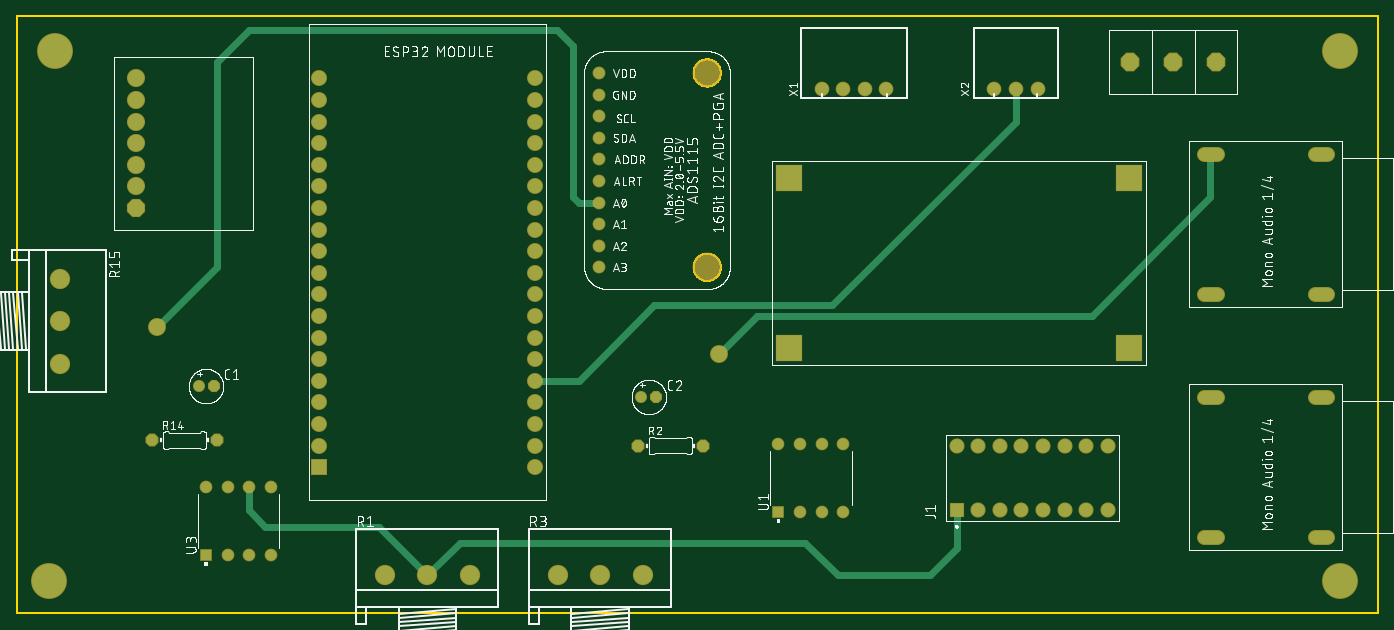
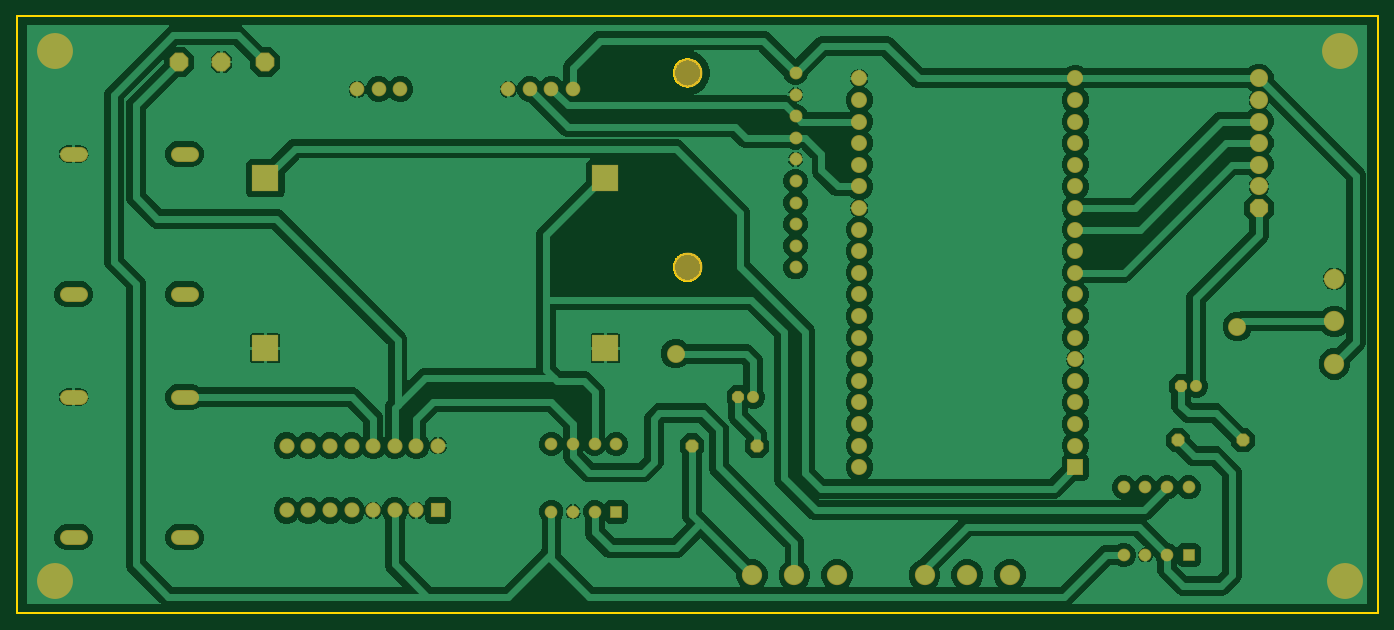
Circuit board: 6 layer files. Board 160.0 x 70.2 mm.
- bottom_copper: copper_bottom.gbr (180586 bytes)
- top_copper: copper_top.gbr (4219 bytes)
- outline: profile.gbr (3924 bytes)
- top_silk: silkscreen_top.gbr (189803 bytes)
- bottom_mask: soldermask_bottom.gbr (3483 bytes)
- top_mask: soldermask_top.gbr (3480 bytes)

=== bottom_copper: copper_bottom.gbr (180586 bytes, source omitted) ===
=== top_copper: copper_top.gbr ===
G04 EAGLE Gerber RS-274X export*
G75*
%MOMM*%
%FSLAX34Y34*%
%LPD*%
%INTop Copper*%
%IPPOS*%
%AMOC8*
5,1,8,0,0,1.08239X$1,22.5*%
G01*
%ADD10P,1.319650X8X22.500000*%
%ADD11C,1.219200*%
%ADD12R,1.575000X1.575000*%
%ADD13C,1.575000*%
%ADD14C,2.184400*%
%ADD15P,1.429621X8X22.500000*%
%ADD16R,1.676400X1.676400*%
%ADD17C,1.676400*%
%ADD18P,2.089446X8X22.500000*%
%ADD19C,1.930400*%
%ADD20P,2.164780X8X202.500000*%
%ADD21C,1.508000*%
%ADD22R,1.288000X1.288000*%
%ADD23C,1.288000*%
%ADD24C,1.308000*%
%ADD25R,3.000000X3.000000*%
%ADD26C,1.524000*%
%ADD27C,4.016000*%
%ADD28C,1.905000*%
%ADD29C,0.812800*%


D10*
X231140Y565150D03*
D11*
X213360Y565150D03*
D10*
X751840Y552450D03*
D11*
X734060Y552450D03*
D12*
X1104900Y419100D03*
D13*
X1130300Y419100D03*
X1155700Y419100D03*
X1181100Y419100D03*
X1206500Y419100D03*
X1231900Y419100D03*
X1257300Y419100D03*
X1282700Y419100D03*
X1282700Y495300D03*
X1257300Y495300D03*
X1231900Y495300D03*
X1206500Y495300D03*
X1181100Y495300D03*
X1104900Y495300D03*
X1155700Y495300D03*
X1130300Y495300D03*
D14*
X432600Y342900D03*
X482600Y342900D03*
X532600Y342900D03*
D15*
X158750Y501650D03*
X234950Y501650D03*
D14*
X50800Y691350D03*
X50800Y641350D03*
X50800Y591350D03*
D15*
X730250Y495300D03*
X806450Y495300D03*
D14*
X635800Y342900D03*
X685800Y342900D03*
X735800Y342900D03*
D16*
X355600Y469900D03*
D17*
X355600Y495300D03*
X355600Y520700D03*
X355600Y546100D03*
X355600Y571500D03*
X355600Y596900D03*
X355600Y622300D03*
X355600Y647700D03*
X355600Y673100D03*
X355600Y698500D03*
X355600Y723900D03*
X355600Y749300D03*
X355600Y774700D03*
X355600Y800100D03*
X355600Y825500D03*
X355600Y850900D03*
X355600Y876300D03*
X355600Y901700D03*
X355600Y927100D03*
X609600Y927100D03*
X609600Y901700D03*
X609600Y876300D03*
X609600Y850900D03*
X609600Y825500D03*
X609600Y800100D03*
X609600Y774700D03*
X609600Y749300D03*
X609600Y723900D03*
X609600Y698500D03*
X609600Y673100D03*
X609600Y647700D03*
X609600Y622300D03*
X609600Y596900D03*
X609600Y571500D03*
X609600Y546100D03*
X609600Y520700D03*
X609600Y495300D03*
X609600Y469900D03*
D18*
X139700Y774700D03*
D19*
X139700Y800100D03*
X139700Y825500D03*
X139700Y850900D03*
X139700Y876300D03*
X139700Y901700D03*
X139700Y927100D03*
D20*
X1409700Y946150D03*
X1359700Y946150D03*
X1308900Y946150D03*
D21*
X1395810Y552450D02*
X1410890Y552450D01*
X1525810Y552450D02*
X1540890Y552450D01*
X1540890Y387450D02*
X1525810Y387450D01*
X1410890Y387450D02*
X1395810Y387450D01*
X1395810Y838200D02*
X1410890Y838200D01*
X1525810Y838200D02*
X1540890Y838200D01*
X1540890Y673200D02*
X1525810Y673200D01*
X1410890Y673200D02*
X1395810Y673200D01*
D22*
X895350Y417500D03*
D23*
X920750Y417500D03*
X946150Y417500D03*
X971550Y417500D03*
X971550Y496900D03*
X946150Y496900D03*
X920750Y496900D03*
X895350Y496900D03*
D24*
X684530Y933450D03*
X684530Y908050D03*
X684530Y882650D03*
X684530Y857250D03*
X684530Y831850D03*
X684530Y806450D03*
X684530Y781050D03*
X684530Y755650D03*
X684530Y730250D03*
X684530Y704850D03*
D22*
X222250Y366700D03*
D23*
X247650Y366700D03*
X273050Y366700D03*
X298450Y366700D03*
X298450Y446100D03*
X273050Y446100D03*
X247650Y446100D03*
X222250Y446100D03*
D25*
X908050Y609600D03*
X908050Y809600D03*
X1308050Y809600D03*
X1308050Y609600D03*
D26*
X996950Y914400D03*
X971550Y914400D03*
X946150Y914400D03*
X1022350Y914400D03*
X1200150Y914400D03*
X1174750Y914400D03*
X1149350Y914400D03*
D27*
X1555750Y336550D03*
X1555750Y958850D03*
X44450Y958850D03*
X38100Y336550D03*
D28*
X165100Y635000D03*
D29*
X234950Y704850D01*
X234950Y946150D01*
X273050Y984250D01*
X654050Y965200D02*
X654050Y787400D01*
X660400Y781050D01*
X684530Y781050D01*
X635000Y984250D02*
X273050Y984250D01*
X635000Y984250D02*
X654050Y965200D01*
X273050Y446100D02*
X273050Y419100D01*
X292100Y400050D01*
X425450Y400050D01*
X482600Y342900D01*
X520700Y381000D01*
X927100Y381000D02*
X965200Y342900D01*
X1073150Y342900D01*
X1104900Y374650D01*
X1104900Y419100D01*
X927100Y381000D02*
X520700Y381000D01*
D28*
X825500Y603250D03*
D29*
X869950Y647700D01*
X1403350Y787400D02*
X1403350Y838200D01*
X1263650Y647700D02*
X869950Y647700D01*
X1263650Y647700D02*
X1403350Y787400D01*
X660400Y571500D02*
X609600Y571500D01*
X1174750Y876300D02*
X1174750Y914400D01*
X749300Y660400D02*
X660400Y571500D01*
X749300Y660400D02*
X958850Y660400D01*
X1174750Y876300D01*
M02*

=== outline: profile.gbr ===
G04 EAGLE Gerber RS-274X export*
G75*
%MOMM*%
%FSLAX34Y34*%
%LPD*%
%IN*%
%IPPOS*%
%AMOC8*
5,1,8,0,0,1.08239X$1,22.5*%
G01*
%ADD10C,0.254000*%


D10*
X0Y298450D02*
X1600000Y298450D01*
X1600000Y1000000D01*
X0Y1000000D01*
X0Y298450D01*
X811006Y917450D02*
X809961Y917519D01*
X808922Y917655D01*
X807895Y917860D01*
X806883Y918131D01*
X805891Y918467D01*
X804923Y918868D01*
X803984Y919332D01*
X803076Y919856D01*
X802205Y920438D01*
X801374Y921075D01*
X800587Y921766D01*
X799846Y922507D01*
X799155Y923294D01*
X798518Y924125D01*
X797936Y924996D01*
X797412Y925904D01*
X796948Y926843D01*
X796547Y927811D01*
X796211Y928803D01*
X795940Y929815D01*
X795735Y930842D01*
X795599Y931881D01*
X795530Y932926D01*
X795530Y933974D01*
X795599Y935019D01*
X795735Y936058D01*
X795940Y937085D01*
X796211Y938097D01*
X796547Y939089D01*
X796948Y940057D01*
X797412Y940996D01*
X797936Y941904D01*
X798518Y942775D01*
X799155Y943606D01*
X799846Y944393D01*
X800587Y945134D01*
X801374Y945825D01*
X802205Y946463D01*
X803076Y947045D01*
X803984Y947568D01*
X804923Y948032D01*
X805891Y948433D01*
X806883Y948769D01*
X807895Y949040D01*
X808922Y949245D01*
X809961Y949382D01*
X811006Y949450D01*
X812054Y949450D01*
X813099Y949382D01*
X814138Y949245D01*
X815165Y949040D01*
X816177Y948769D01*
X817169Y948433D01*
X818137Y948032D01*
X819076Y947568D01*
X819984Y947045D01*
X820855Y946463D01*
X821686Y945825D01*
X822473Y945134D01*
X823214Y944393D01*
X823905Y943606D01*
X824543Y942775D01*
X825125Y941904D01*
X825648Y940996D01*
X826112Y940057D01*
X826513Y939089D01*
X826849Y938097D01*
X827120Y937085D01*
X827325Y936058D01*
X827462Y935019D01*
X827530Y933974D01*
X827530Y932926D01*
X827462Y931881D01*
X827325Y930842D01*
X827120Y929815D01*
X826849Y928803D01*
X826513Y927811D01*
X826112Y926843D01*
X825648Y925904D01*
X825125Y924996D01*
X824543Y924125D01*
X823905Y923294D01*
X823214Y922507D01*
X822473Y921766D01*
X821686Y921075D01*
X820855Y920438D01*
X819984Y919856D01*
X819076Y919332D01*
X818137Y918868D01*
X817169Y918467D01*
X816177Y918131D01*
X815165Y917860D01*
X814138Y917655D01*
X813099Y917519D01*
X812054Y917450D01*
X811006Y917450D01*
X811006Y688850D02*
X809961Y688919D01*
X808922Y689055D01*
X807895Y689260D01*
X806883Y689531D01*
X805891Y689867D01*
X804923Y690268D01*
X803984Y690732D01*
X803076Y691256D01*
X802205Y691838D01*
X801374Y692475D01*
X800587Y693166D01*
X799846Y693907D01*
X799155Y694694D01*
X798518Y695525D01*
X797936Y696396D01*
X797412Y697304D01*
X796948Y698243D01*
X796547Y699211D01*
X796211Y700203D01*
X795940Y701215D01*
X795735Y702242D01*
X795599Y703281D01*
X795530Y704326D01*
X795530Y705374D01*
X795599Y706419D01*
X795735Y707458D01*
X795940Y708485D01*
X796211Y709497D01*
X796547Y710489D01*
X796948Y711457D01*
X797412Y712396D01*
X797936Y713304D01*
X798518Y714175D01*
X799155Y715006D01*
X799846Y715793D01*
X800587Y716534D01*
X801374Y717225D01*
X802205Y717863D01*
X803076Y718445D01*
X803984Y718968D01*
X804923Y719432D01*
X805891Y719833D01*
X806883Y720169D01*
X807895Y720440D01*
X808922Y720645D01*
X809961Y720782D01*
X811006Y720850D01*
X812054Y720850D01*
X813099Y720782D01*
X814138Y720645D01*
X815165Y720440D01*
X816177Y720169D01*
X817169Y719833D01*
X818137Y719432D01*
X819076Y718968D01*
X819984Y718445D01*
X820855Y717863D01*
X821686Y717225D01*
X822473Y716534D01*
X823214Y715793D01*
X823905Y715006D01*
X824543Y714175D01*
X825125Y713304D01*
X825648Y712396D01*
X826112Y711457D01*
X826513Y710489D01*
X826849Y709497D01*
X827120Y708485D01*
X827325Y707458D01*
X827462Y706419D01*
X827530Y705374D01*
X827530Y704326D01*
X827462Y703281D01*
X827325Y702242D01*
X827120Y701215D01*
X826849Y700203D01*
X826513Y699211D01*
X826112Y698243D01*
X825648Y697304D01*
X825125Y696396D01*
X824543Y695525D01*
X823905Y694694D01*
X823214Y693907D01*
X822473Y693166D01*
X821686Y692475D01*
X820855Y691838D01*
X819984Y691256D01*
X819076Y690732D01*
X818137Y690268D01*
X817169Y689867D01*
X816177Y689531D01*
X815165Y689260D01*
X814138Y689055D01*
X813099Y688919D01*
X812054Y688850D01*
X811006Y688850D01*
M02*

=== top_silk: silkscreen_top.gbr (189803 bytes, source omitted) ===
=== bottom_mask: soldermask_bottom.gbr ===
G04 EAGLE Gerber RS-274X export*
G75*
%MOMM*%
%FSLAX34Y34*%
%LPD*%
%INSoldermask Bottom*%
%IPPOS*%
%AMOC8*
5,1,8,0,0,1.08239X$1,22.5*%
G01*
%ADD10P,1.539592X8X22.500000*%
%ADD11C,1.422400*%
%ADD12R,1.778200X1.778200*%
%ADD13C,1.778200*%
%ADD14C,2.387600*%
%ADD15P,1.649562X8X22.500000*%
%ADD16R,1.879600X1.879600*%
%ADD17C,1.879600*%
%ADD18P,2.309387X8X22.500000*%
%ADD19C,2.133600*%
%ADD20P,2.384722X8X202.500000*%
%ADD21C,1.711200*%
%ADD22R,1.491200X1.491200*%
%ADD23C,1.491200*%
%ADD24C,1.511200*%
%ADD25C,3.403200*%
%ADD26R,3.203200X3.203200*%
%ADD27C,1.727200*%
%ADD28C,4.219200*%
%ADD29C,2.108200*%


D10*
X231140Y565150D03*
D11*
X213360Y565150D03*
D10*
X751840Y552450D03*
D11*
X734060Y552450D03*
D12*
X1104900Y419100D03*
D13*
X1130300Y419100D03*
X1155700Y419100D03*
X1181100Y419100D03*
X1206500Y419100D03*
X1231900Y419100D03*
X1257300Y419100D03*
X1282700Y419100D03*
X1282700Y495300D03*
X1257300Y495300D03*
X1231900Y495300D03*
X1206500Y495300D03*
X1181100Y495300D03*
X1104900Y495300D03*
X1155700Y495300D03*
X1130300Y495300D03*
D14*
X432600Y342900D03*
X482600Y342900D03*
X532600Y342900D03*
D15*
X158750Y501650D03*
X234950Y501650D03*
D14*
X50800Y691350D03*
X50800Y641350D03*
X50800Y591350D03*
D15*
X730250Y495300D03*
X806450Y495300D03*
D14*
X635800Y342900D03*
X685800Y342900D03*
X735800Y342900D03*
D16*
X355600Y469900D03*
D17*
X355600Y495300D03*
X355600Y520700D03*
X355600Y546100D03*
X355600Y571500D03*
X355600Y596900D03*
X355600Y622300D03*
X355600Y647700D03*
X355600Y673100D03*
X355600Y698500D03*
X355600Y723900D03*
X355600Y749300D03*
X355600Y774700D03*
X355600Y800100D03*
X355600Y825500D03*
X355600Y850900D03*
X355600Y876300D03*
X355600Y901700D03*
X355600Y927100D03*
X609600Y927100D03*
X609600Y901700D03*
X609600Y876300D03*
X609600Y850900D03*
X609600Y825500D03*
X609600Y800100D03*
X609600Y774700D03*
X609600Y749300D03*
X609600Y723900D03*
X609600Y698500D03*
X609600Y673100D03*
X609600Y647700D03*
X609600Y622300D03*
X609600Y596900D03*
X609600Y571500D03*
X609600Y546100D03*
X609600Y520700D03*
X609600Y495300D03*
X609600Y469900D03*
D18*
X139700Y774700D03*
D19*
X139700Y800100D03*
X139700Y825500D03*
X139700Y850900D03*
X139700Y876300D03*
X139700Y901700D03*
X139700Y927100D03*
D20*
X1409700Y946150D03*
X1359700Y946150D03*
X1308900Y946150D03*
D21*
X1395810Y552450D02*
X1410890Y552450D01*
X1525810Y552450D02*
X1540890Y552450D01*
X1540890Y387450D02*
X1525810Y387450D01*
X1410890Y387450D02*
X1395810Y387450D01*
X1395810Y838200D02*
X1410890Y838200D01*
X1525810Y838200D02*
X1540890Y838200D01*
X1540890Y673200D02*
X1525810Y673200D01*
X1410890Y673200D02*
X1395810Y673200D01*
D22*
X895350Y417500D03*
D23*
X920750Y417500D03*
X946150Y417500D03*
X971550Y417500D03*
X971550Y496900D03*
X946150Y496900D03*
X920750Y496900D03*
X895350Y496900D03*
D24*
X684530Y933450D03*
X684530Y908050D03*
X684530Y882650D03*
X684530Y857250D03*
X684530Y831850D03*
X684530Y806450D03*
X684530Y781050D03*
X684530Y755650D03*
X684530Y730250D03*
X684530Y704850D03*
D25*
X811530Y933450D03*
X811530Y704850D03*
D22*
X222250Y366700D03*
D23*
X247650Y366700D03*
X273050Y366700D03*
X298450Y366700D03*
X298450Y446100D03*
X273050Y446100D03*
X247650Y446100D03*
X222250Y446100D03*
D26*
X908050Y609600D03*
X908050Y809600D03*
X1308050Y809600D03*
X1308050Y609600D03*
D27*
X996950Y914400D03*
X971550Y914400D03*
X946150Y914400D03*
X1022350Y914400D03*
X1200150Y914400D03*
X1174750Y914400D03*
X1149350Y914400D03*
D28*
X1555750Y336550D03*
X1555750Y958850D03*
X44450Y958850D03*
X38100Y336550D03*
D29*
X165100Y635000D03*
X825500Y603250D03*
M02*

=== top_mask: soldermask_top.gbr ===
G04 EAGLE Gerber RS-274X export*
G75*
%MOMM*%
%FSLAX34Y34*%
%LPD*%
%INSoldermask Top*%
%IPPOS*%
%AMOC8*
5,1,8,0,0,1.08239X$1,22.5*%
G01*
%ADD10P,1.539592X8X22.500000*%
%ADD11C,1.422400*%
%ADD12R,1.778200X1.778200*%
%ADD13C,1.778200*%
%ADD14C,2.387600*%
%ADD15P,1.649562X8X22.500000*%
%ADD16R,1.879600X1.879600*%
%ADD17C,1.879600*%
%ADD18P,2.309387X8X22.500000*%
%ADD19C,2.133600*%
%ADD20P,2.384722X8X202.500000*%
%ADD21C,1.711200*%
%ADD22R,1.491200X1.491200*%
%ADD23C,1.491200*%
%ADD24C,1.511200*%
%ADD25C,3.403200*%
%ADD26R,3.203200X3.203200*%
%ADD27C,1.727200*%
%ADD28C,4.219200*%
%ADD29C,2.108200*%


D10*
X231140Y565150D03*
D11*
X213360Y565150D03*
D10*
X751840Y552450D03*
D11*
X734060Y552450D03*
D12*
X1104900Y419100D03*
D13*
X1130300Y419100D03*
X1155700Y419100D03*
X1181100Y419100D03*
X1206500Y419100D03*
X1231900Y419100D03*
X1257300Y419100D03*
X1282700Y419100D03*
X1282700Y495300D03*
X1257300Y495300D03*
X1231900Y495300D03*
X1206500Y495300D03*
X1181100Y495300D03*
X1104900Y495300D03*
X1155700Y495300D03*
X1130300Y495300D03*
D14*
X432600Y342900D03*
X482600Y342900D03*
X532600Y342900D03*
D15*
X158750Y501650D03*
X234950Y501650D03*
D14*
X50800Y691350D03*
X50800Y641350D03*
X50800Y591350D03*
D15*
X730250Y495300D03*
X806450Y495300D03*
D14*
X635800Y342900D03*
X685800Y342900D03*
X735800Y342900D03*
D16*
X355600Y469900D03*
D17*
X355600Y495300D03*
X355600Y520700D03*
X355600Y546100D03*
X355600Y571500D03*
X355600Y596900D03*
X355600Y622300D03*
X355600Y647700D03*
X355600Y673100D03*
X355600Y698500D03*
X355600Y723900D03*
X355600Y749300D03*
X355600Y774700D03*
X355600Y800100D03*
X355600Y825500D03*
X355600Y850900D03*
X355600Y876300D03*
X355600Y901700D03*
X355600Y927100D03*
X609600Y927100D03*
X609600Y901700D03*
X609600Y876300D03*
X609600Y850900D03*
X609600Y825500D03*
X609600Y800100D03*
X609600Y774700D03*
X609600Y749300D03*
X609600Y723900D03*
X609600Y698500D03*
X609600Y673100D03*
X609600Y647700D03*
X609600Y622300D03*
X609600Y596900D03*
X609600Y571500D03*
X609600Y546100D03*
X609600Y520700D03*
X609600Y495300D03*
X609600Y469900D03*
D18*
X139700Y774700D03*
D19*
X139700Y800100D03*
X139700Y825500D03*
X139700Y850900D03*
X139700Y876300D03*
X139700Y901700D03*
X139700Y927100D03*
D20*
X1409700Y946150D03*
X1359700Y946150D03*
X1308900Y946150D03*
D21*
X1395810Y552450D02*
X1410890Y552450D01*
X1525810Y552450D02*
X1540890Y552450D01*
X1540890Y387450D02*
X1525810Y387450D01*
X1410890Y387450D02*
X1395810Y387450D01*
X1395810Y838200D02*
X1410890Y838200D01*
X1525810Y838200D02*
X1540890Y838200D01*
X1540890Y673200D02*
X1525810Y673200D01*
X1410890Y673200D02*
X1395810Y673200D01*
D22*
X895350Y417500D03*
D23*
X920750Y417500D03*
X946150Y417500D03*
X971550Y417500D03*
X971550Y496900D03*
X946150Y496900D03*
X920750Y496900D03*
X895350Y496900D03*
D24*
X684530Y933450D03*
X684530Y908050D03*
X684530Y882650D03*
X684530Y857250D03*
X684530Y831850D03*
X684530Y806450D03*
X684530Y781050D03*
X684530Y755650D03*
X684530Y730250D03*
X684530Y704850D03*
D25*
X811530Y933450D03*
X811530Y704850D03*
D22*
X222250Y366700D03*
D23*
X247650Y366700D03*
X273050Y366700D03*
X298450Y366700D03*
X298450Y446100D03*
X273050Y446100D03*
X247650Y446100D03*
X222250Y446100D03*
D26*
X908050Y609600D03*
X908050Y809600D03*
X1308050Y809600D03*
X1308050Y609600D03*
D27*
X996950Y914400D03*
X971550Y914400D03*
X946150Y914400D03*
X1022350Y914400D03*
X1200150Y914400D03*
X1174750Y914400D03*
X1149350Y914400D03*
D28*
X1555750Y336550D03*
X1555750Y958850D03*
X44450Y958850D03*
X38100Y336550D03*
D29*
X165100Y635000D03*
X825500Y603250D03*
M02*

